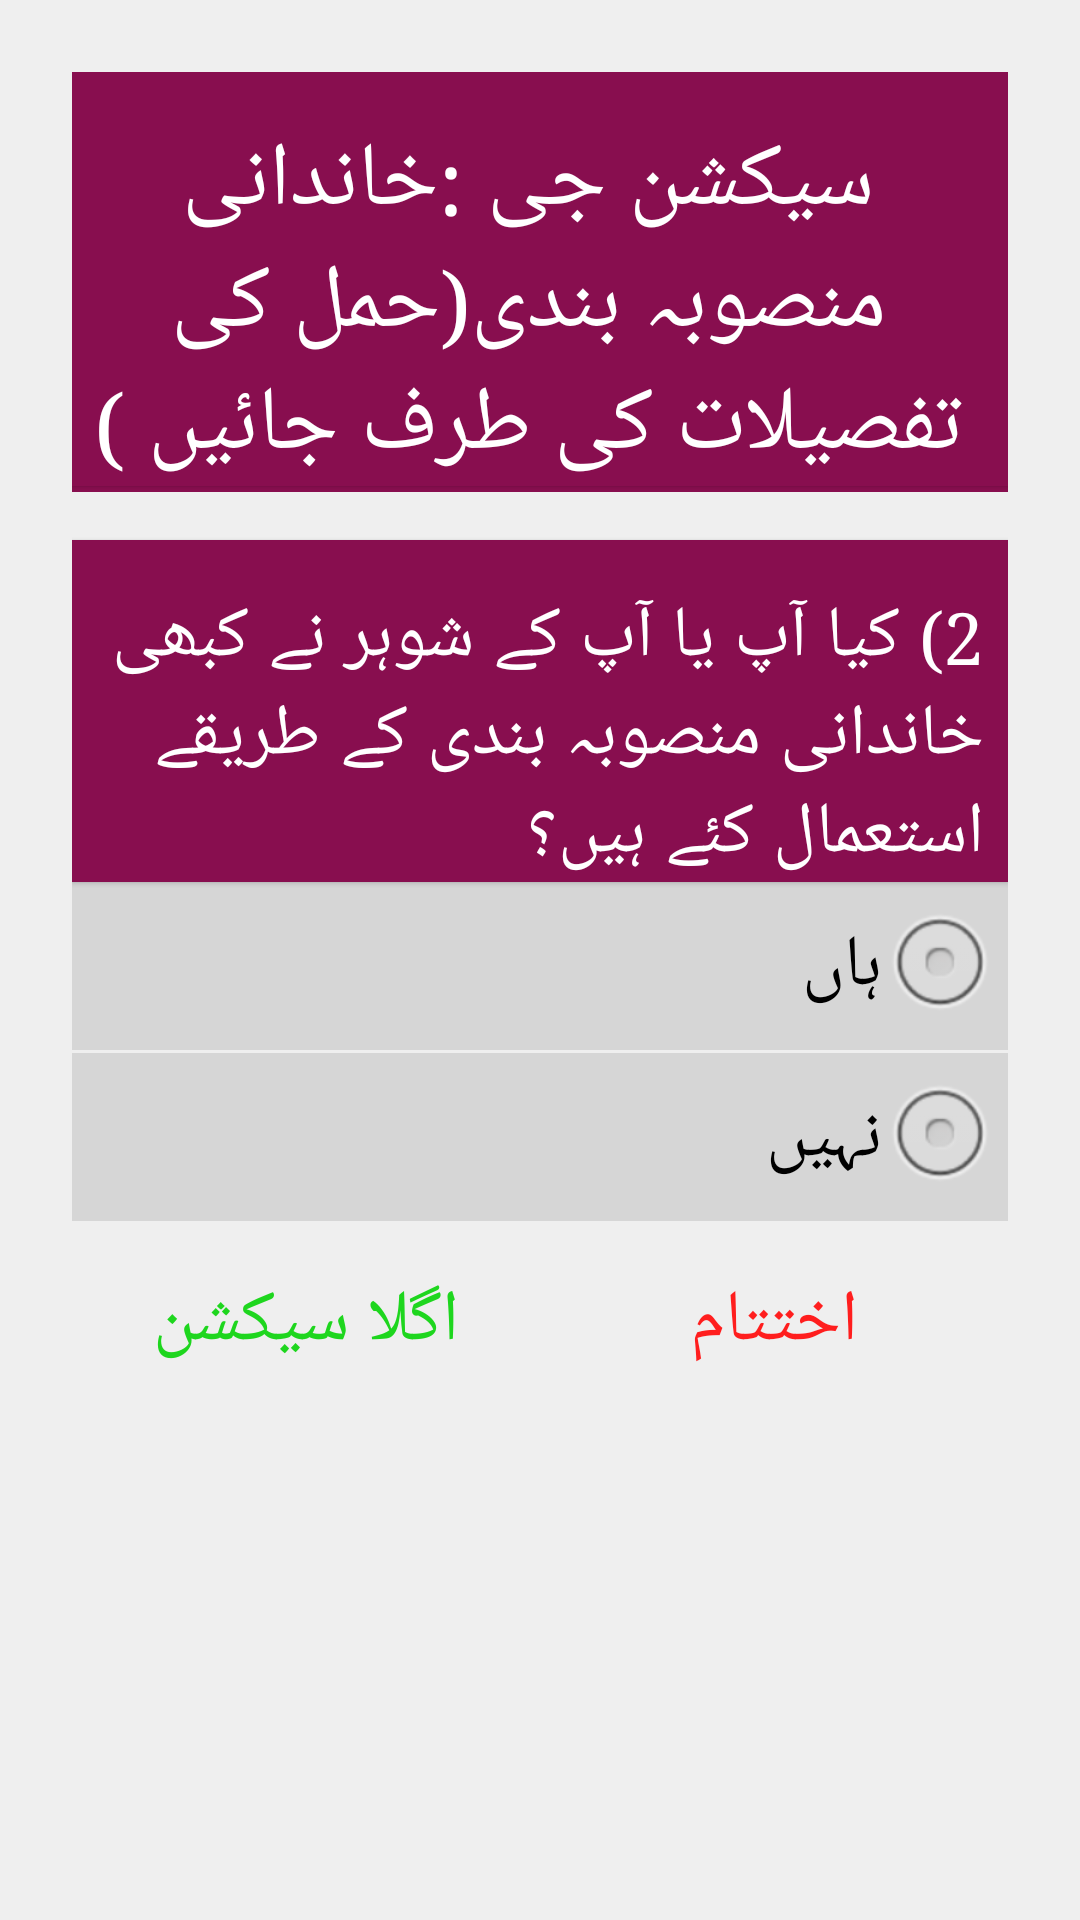

Write the Android layout XML for this screen, with the resource values it uses.
<!-- AndroidManifest.xml: application theme AppTheme -->
<!-- res/layout/activity_section_g.xml -->
<?xml version="1.0" encoding="utf-8"?>
    <ScrollView xmlns:android="http://schemas.android.com/apk/res/android"
        xmlns:tools="http://schemas.android.com/tools"
        android:layout_width="match_parent"
        android:layout_height="wrap_content"
        android:layout_marginEnd="16dp"
        android:layout_marginStart="16dp"
        android:scrollbars="horizontal"
        tools:context="edu.aku.hassannaqvi.dss_census_monitor.activities.SectionFActivity">

        <LinearLayout
            android:layout_width="match_parent"
            android:layout_height="wrap_content"
            android:layoutDirection="rtl"
            android:orientation="vertical">

            <TextView
                android:layout_width="match_parent"
                android:layout_height="wrap_content"
                android:layout_gravity="center_horizontal"
                android:gravity="center"
                android:text="@string/secGLabel"
                android:textSize="30sp" />

            <View
                android:layout_width="match_parent"
                android:layout_height="2dp"
                android:background="@color/colorPrimary" />


            <TextView
                android:layout_width="match_parent"
                android:layout_height="wrap_content"
                android:layout_marginTop="16dp"
                android:background="@color/colorPrimary"
                android:text="@string/dcg02"
                android:textAppearance="?android:attr/textAppearanceLarge"
                android:textColor="@android:color/white" />


            <RadioGroup
                android:id="@+id/dcg02"
                android:layout_width="match_parent"
                android:layout_height="wrap_content">

                <RadioButton
                    android:id="@+id/dcg0201"
                    android:layout_width="match_parent"
                    android:layout_height="wrap_content"
                    android:layout_marginBottom="1dp"
                    android:text="@string/dcyes" />

                <RadioButton
                    android:id="@+id/dcg0202"
                    android:layout_width="match_parent"
                    android:layout_height="wrap_content"
                    android:layout_marginBottom="1dp"
                    android:text="@string/dcno" />

            </RadioGroup>

            

            <LinearLayout
                android:layout_width="match_parent"
                android:layout_height="wrap_content"
                android:layout_gravity="end"
                android:orientation="horizontal">

                <Button
                    android:id="@+id/btn_End"
                    android:layout_width="0dp"
                    android:layout_height="wrap_content"
                    android:layout_weight="1"
                    android:onClick="endInterview"
                    android:text="@string/end_interview"
                    android:textColor="#ff1e1e" />

                

                <Button
                    android:id="@+id/btn_Continue"
                    android:layout_width="0dp"
                    android:layout_height="wrap_content"
                    android:layout_weight="1"
                    android:onClick="startInterview"
                    android:text="@string/nextSection"
                    android:textColor="#1ed61e" />
                
            </LinearLayout>
        </LinearLayout>
    </ScrollView>
<!-- resources referenced by this layout -->
<resources>
  <color name="colorPrimary">#880E4F</color>
  <string name="dcg02">2) کیا آپ یا آپ کے شوہر نے کبھی خاندانی منصوبہ بندی کے طریقے استعمال کئے ہیں؟ </string>
  <string name="dcno">نہیں</string>
  <string name="dcyes">ہاں</string>
  <string name="end_interview"> اختتام </string>
  <string name="nextSection"> اگلا سیکشن </string>
  <string name="secGLabel">سیکشن جی :خاندانی منصوبہ بندی(حمل کی تفصیلات کی طرف جائیں ) </string>
  <style name="AppTheme" parent="android:Theme.Material.Light.DarkActionBar">
          <item name="android:scrollViewStyle">@style/BackgroundStyle</item>
          <item name="android:textViewStyle">@style/labels</item>
          <item name="android:editTextStyle">@style/textInput</item>
          <item name="android:buttonStyle">@style/buttons</item>
          <item name="android:checkboxStyle">@style/checkbox</item>
          <item name="android:radioButtonStyle">@style/radiobutton</item>
          
      </style>
  <style name="BackgroundStyle" parent="android:Widget.ScrollView">
          <item name="android:background">#efefef</item>
          <item name="android:padding">24dp</item>
      </style>
  <style name="textInput" parent="android:Widget.Material.Light.EditText">
          <item name="android:textSize">24sp</item>
          <item name="android:background">#d6d6d6</item>
          <item name="android:paddingBottom">8dp</item>
          <item name="android:paddingStart">8dp</item>
          <item name="android:paddingEnd">8dp</item>
          <item name="android:textColorHint">@color/colorPrimaryAlpha</item>
  
      </style>
  <style name="buttons" parent="android:Widget.Material.Light.Button">
          <item name="android:layout_height">wrap_content</item>
          <item name="android:textSize">24sp</item>
          <item name="android:typeface">serif</item>
          <item name="android:layout_width">wrap_content</item>
          <item name="android:padding">16dp</item>
          <item name="android:radius">2dp</item>
          <item name="android:elevation">5dp</item>
          <item name="android:background">@drawable/background_grad</item>
      </style>
  <style name="checkbox" parent="android:Widget.Material.Light.CompoundButton.CheckBox">
          <item name="android:layout_gravity">right</item>
          <item name="android:layout_width">match_parent</item>
          <item name="android:layout_height">wrap_content</item>
          <item name="android:button">@null</item>
          <item name="android:textSize">24sp</item>
          <item name="android:typeface">serif</item>
          <item name="android:drawableRight">?android:attr/listChoiceIndicatorMultiple</item>
          <item name="android:background">#d6d6d6</item>
          <item name="android:padding">4dp</item>
  
  
      </style>
  <style name="radiobutton" parent="android:Widget.Material.Light.CompoundButton.RadioButton">
          <item name="android:layout_width">wrap_content</item>
          <item name="android:layout_height">wrap_content</item>
          <item name="android:button">@null</item>
          <item name="android:drawableRight">@android:drawable/btn_radio</item>
          <item name="android:textSize">24sp</item>
          <item name="android:typeface">serif</item>
          <item name="android:background">#d6d6d6</item>
          <item name="android:padding">4dp</item>
      </style>
  <color name="colorPrimaryAlpha">#66880E4F</color>
</resources>
